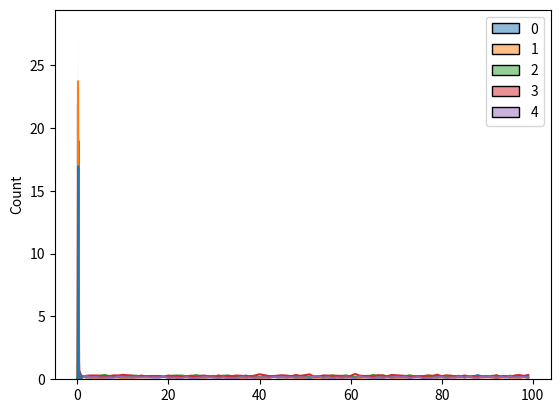

Source code (Python):
import random
import matplotlib.pyplot as plt
import seaborn as sns
import numpy as np

array_size = 5
count_repeat = 100
N = 100
np.random.seed(0)
# random.seed(0)

SCHEMA = {}
array = np.random.rand(array_size, array_size)
for i in range(array_size):
    array[i] = array[i] / np.sum(array[i])

print(np.sum(array))
for i in range(0, array_size):
    new_value = {}
    for j in range(0, 5):
        val = array[i][j]
        new_value[str(j)] = val
    SCHEMA[str(i)] = new_value

SS = np.zeros((array_size, N))
S1 = 0
SS[S1, 0] = 1

MP_th = array - np.eye(array_size)
MP_th[:, array_size - 1] = 1
P_th = np.linalg.solve(MP_th.T, np.array([0, 0, 0, 0, 1]))
P_all = np.vstack((P_th, SS[:, N - 1])).T  # Comparative analysis result
print(P_th)


def rand(values: dict):
    temp_value = []
    sum_digit = 0
    for key in values.keys():
        sum_digit += values[key]
        temp_value.append({sum_digit: key})

    digit = random.random()

    for value in temp_value:
        key = 0
        for k in value.keys():
            key = k
        if digit < key:
            return value[key]
    print("Не выбрано значение")
    return None


class State:
    def __init__(self, name, path):
        self.name = name
        self.next = path

    def select_next(self, all_states):
        next_name_state = rand(self.next)
        if next_name_state is None:
            return None
        for state in all_states:
            if state.name == next_name_state:
                return state
        return None


def main():
    all_state = []
    for key in SCHEMA.keys():
        all_state.append(State(name=key, path=SCHEMA[key]))

    stat = []

    step = 0
    while step < count_repeat:
        step += 1
        current_state = all_state[0]

        history_state = []
        i = 0
        while i < N:
            history_state.append(int(current_state.name))
            # Next stap
            next_state = current_state.select_next(all_state)
            if next_state is None:
                return None
            i += 1
            current_state = next_state
        stat.append(history_state)

    # Вероятность оказатсья в состоянии
    for i in range(array_size):
        count = 0
        for j in range(count_repeat):
            if stat[j][-1] == i:
                count += 1
        print(count / count_repeat)

    # Выборочные траектории частот состояний МЦ
    x = [i for i in range(N)]
    for i in range(array_size):
        y = []
        for j in range(N):
            count = 0
            for _ in range(count_repeat):
                for path in stat:
                    if path[j] == i:
                        count += 1
            y.append(count / (count_repeat * N * count_repeat / 100))
        plt.plot(x, y)

    # Отображение графиков
    plt.show()
    # Гистограмма распределения состояний МЦ
    ys = []
    for i in range(array_size):
        y = []
        for j in range(N):
            count = 0
            for _ in range(count_repeat):
                for path in stat:
                    if path[j] == i:
                        count += 1
            y.append(count / (count_repeat * N * count_repeat / 100))
        ys.append(y)
    sns.histplot(ys, kde=True)
    # Отображение графиков
    plt.show()


if __name__ == '__main__':
    main()
